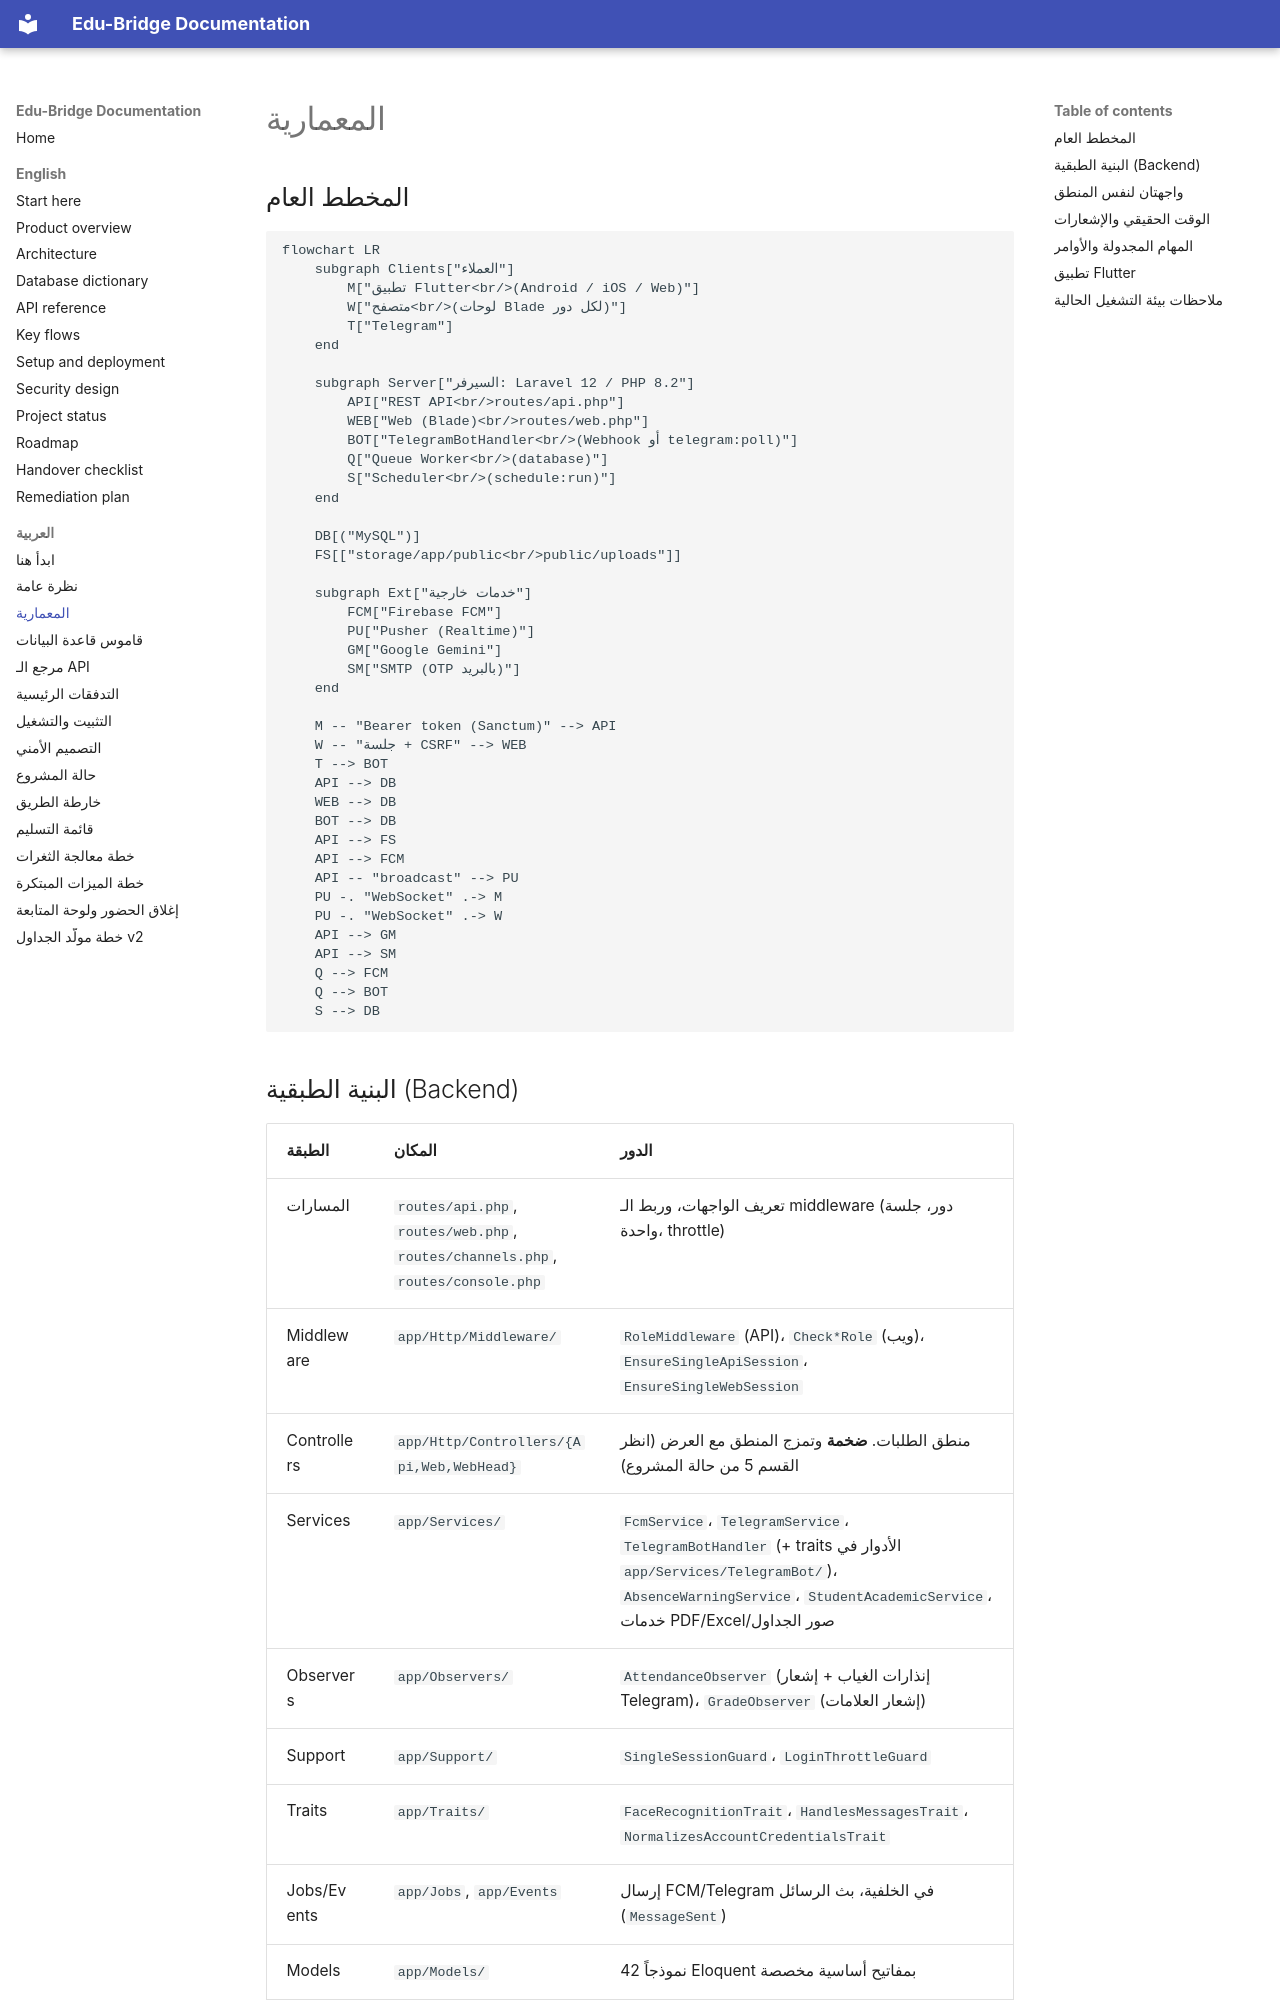

repository: majdoulee2006/edu_bridge_backend · page: ar/02-architecture.html · generator: mkdocs

# المعمارية

## المخطط العام

```mermaid
flowchart LR
    subgraph Clients["العملاء"]
        M["تطبيق Flutter<br/>(Android / iOS / Web)"]
        W["متصفح<br/>(لوحات Blade لكل دور)"]
        T["Telegram"]
    end

    subgraph Server["السيرفر: Laravel 12 / PHP 8.2"]
        API["REST API<br/>routes/api.php"]
        WEB["Web (Blade)<br/>routes/web.php"]
        BOT["TelegramBotHandler<br/>(Webhook أو telegram:poll)"]
        Q["Queue Worker<br/>(database)"]
        S["Scheduler<br/>(schedule:run)"]
    end

    DB[("MySQL")]
    FS[["storage/app/public<br/>public/uploads"]]

    subgraph Ext["خدمات خارجية"]
        FCM["Firebase FCM"]
        PU["Pusher (Realtime)"]
        GM["Google Gemini"]
        SM["SMTP (OTP بالبريد)"]
    end

    M -- "Bearer token (Sanctum)" --> API
    W -- "جلسة + CSRF" --> WEB
    T --> BOT
    API --> DB
    WEB --> DB
    BOT --> DB
    API --> FS
    API --> FCM
    API -- "broadcast" --> PU
    PU -. "WebSocket" .-> M
    PU -. "WebSocket" .-> W
    API --> GM
    API --> SM
    Q --> FCM
    Q --> BOT
    S --> DB
```

## البنية الطبقية (Backend)

| الطبقة | المكان | الدور |
|---|---|---|
| المسارات | `routes/api.php`, `routes/web.php`, `routes/channels.php`, `routes/console.php` | تعريف الواجهات، وربط الـ middleware (دور، جلسة واحدة، throttle) |
| Middleware | `app/Http/Middleware/` | `RoleMiddleware` (API)، `Check*Role` (ويب)، `EnsureSingleApiSession`، `EnsureSingleWebSession` |
| Controllers | `app/Http/Controllers/{Api,Web,WebHead}` | منطق الطلبات. **ضخمة** وتمزج المنطق مع العرض (انظر القسم 5 من حالة المشروع) |
| Services | `app/Services/` | `FcmService`، `TelegramService`، `TelegramBotHandler` (+ traits الأدوار في `app/Services/TelegramBot/`)، `AbsenceWarningService`، `StudentAcademicService`، خدمات PDF/Excel/صور الجداول |
| Observers | `app/Observers/` | `AttendanceObserver` (إنذارات الغياب + إشعار Telegram)، `GradeObserver` (إشعار العلامات) |
| Support | `app/Support/` | `SingleSessionGuard`، `LoginThrottleGuard` |
| Traits | `app/Traits/` | `FaceRecognitionTrait`، `HandlesMessagesTrait`، `NormalizesAccountCredentialsTrait` |
| Jobs/Events | `app/Jobs`, `app/Events` | إرسال FCM/Telegram في الخلفية، بث الرسائل (`MessageSent`) |
| Models | `app/Models/` | 42 نموذجاً Eloquent بمفاتيح أساسية مخصصة |
| Commands | `app/Console/Commands/` | أوامر الصيانة والتوليد (انظر أدناه) |
